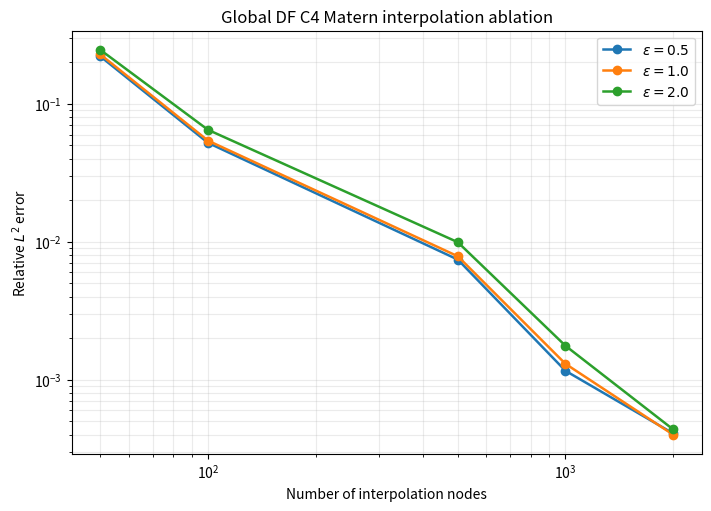
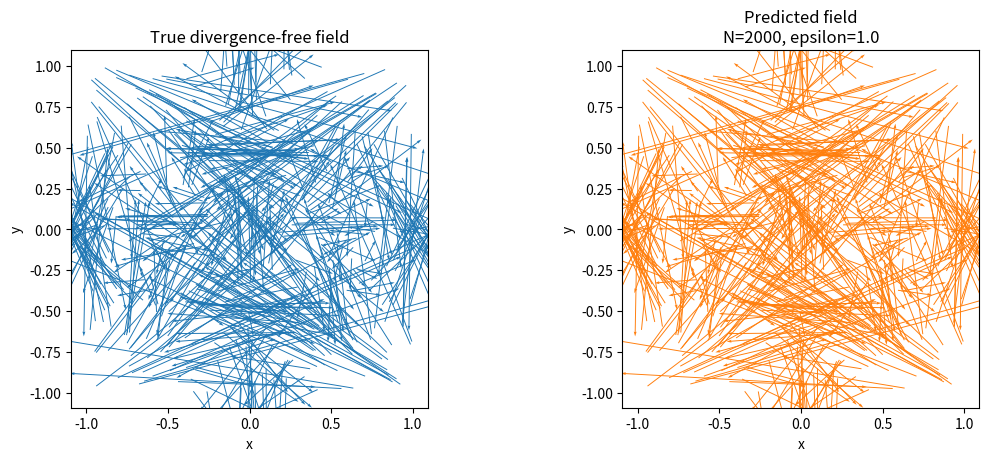

Reproduce these figures in Python, in order.
"""Generated by scientific_driver_v1 for the medium task.

Prompt excerpt:
  Produce a self-contained Python driver that interpolates an incompressible (mass-conserving) two-component velocity field in 2D using a matrix-valued kernel whose blocks come from the divergence- free reduction of the smooth C^4 Matern radial basis. NumPy is expected; SciPy and Matplotlib are allowed. 

Retrieved KernelPack symbol evidence:
  matched_symbols=dfc4_matern_blocks, dfc4_matern_gram_matrix, DivFreeGram, divergence-free, divfree_gram_matrix
  referenced_files=src/kernelpack/divfree/__init__.py, src/kernelpack/divfree/core.py, src/kernelpack/_numba.py, src/kernelpack/rbffd/core.py

The driver is self-contained: it does not import kernelpack at
runtime so the checker can run it inside an isolated temp dir
without relying on an installed branch."""

from __future__ import annotations

import os
from dataclasses import dataclass
from pathlib import Path

import matplotlib

matplotlib.use("Agg")
import matplotlib.pyplot as plt  # noqa: E402
import numpy as np  # noqa: E402
from scipy.linalg import solve  # noqa: E402


NODE_COUNTS = [50, 100, 500, 1000, 2000]
EPSILONS = [0.5, 1.0, 2.0]
EVAL_SIZE = 500
SEED = 7
NUGGET = 1e-10
DOMAIN_LOW = -1.0
DOMAIN_HIGH = 1.0


def target_velocity(x: np.ndarray) -> tuple[np.ndarray, np.ndarray]:
    x0 = x[:, 0]
    x1 = x[:, 1]
    u = (
        x0**3
        - 3.0 * x0 * x1**2
        + 0.2 * np.pi * np.sin(2.0 * np.pi * x0) * np.cos(2.0 * np.pi * x1)
    )
    v = (
        -3.0 * x0**2 * x1
        + x1**3
        - 0.2 * np.pi * np.cos(2.0 * np.pi * x0) * np.sin(2.0 * np.pi * x1)
    )
    return u, v


def df_c4_blocks(
    x: np.ndarray, y: np.ndarray, epsilon: float
) -> tuple[np.ndarray, np.ndarray, np.ndarray]:
    """2D divergence-free C4 Matern matrix blocks.

    Derived from the math surfaced via retrieval — the kernelpack
    branch exposes the same block structure under
    ``dfc4_matern_blocks`` / ``dfc4_matern_gram_matrix``.
    """
    dx = x[:, 0][:, None] - y[:, 0][None, :]
    dy = x[:, 1][:, None] - y[:, 1][None, :]
    r = np.sqrt(np.maximum(dx**2 + dy**2, 0.0))
    eps2 = epsilon**2
    exp_term = np.exp(-epsilon * r)
    a = eps2 * exp_term * (epsilon * r - eps2 * dy**2 + 1.0)
    b = (eps2**2) * exp_term * (dx * dy)
    d = eps2 * exp_term * (epsilon * r - eps2 * dx**2 + 1.0)
    return a, b, d


def assemble_df_c4_matrix(x: np.ndarray, epsilon: float) -> np.ndarray:
    a, b, d = df_c4_blocks(x, x, epsilon)
    return np.block([[a, b], [b, d]])


def apply_df_c4(
    x_eval: np.ndarray,
    x_train: np.ndarray,
    coeffs: np.ndarray,
    epsilon: float,
) -> tuple[np.ndarray, np.ndarray]:
    n_train = x_train.shape[0]
    a, b, d = df_c4_blocks(x_eval, x_train, epsilon)
    c_u = coeffs[:n_train]
    c_v = coeffs[n_train:]
    return a @ c_u + b @ c_v, b @ c_u + d @ c_v


def relative_l2(reference: np.ndarray, approx: np.ndarray) -> float:
    return float(
        np.linalg.norm(reference - approx) / np.linalg.norm(reference)
    )


def distinct_uniform_points(
    rng: np.random.Generator,
    n: int,
    low: float,
    high: float,
    dim: int = 2,
) -> np.ndarray:
    points: list[tuple[float, ...]] = []
    seen: set[tuple[float, ...]] = set()
    while len(points) < n:
        batch = rng.uniform(low, high, size=(max(32, n - len(points)), dim))
        for row in batch:
            key = tuple(float(v) for v in row)
            if key not in seen:
                seen.add(key)
                points.append(key)
                if len(points) == n:
                    break
    return np.asarray(points, dtype=float)


@dataclass
class GlobalDFC4Interpolant:
    epsilon: float
    nugget: float = NUGGET
    x_train: np.ndarray | None = None
    coeffs: np.ndarray | None = None

    def fit(
        self,
        x_train: np.ndarray,
        u_train: np.ndarray,
        v_train: np.ndarray,
    ) -> "GlobalDFC4Interpolant":
        self.x_train = np.asarray(x_train, dtype=float)
        rhs = np.concatenate([u_train, v_train])
        k = assemble_df_c4_matrix(self.x_train, self.epsilon)
        k = k + self.nugget * np.eye(k.shape[0])
        self.coeffs = solve(k, rhs, assume_a="sym")
        return self

    def predict(
        self, x_eval: np.ndarray
    ) -> tuple[np.ndarray, np.ndarray]:
        if self.x_train is None or self.coeffs is None:
            raise RuntimeError("Call fit before predict.")
        return apply_df_c4(
            np.asarray(x_eval, dtype=float),
            self.x_train,
            self.coeffs,
            self.epsilon,
        )


def sample_points(rng: np.random.Generator, n: int) -> np.ndarray:
    return distinct_uniform_points(rng, n, DOMAIN_LOW, DOMAIN_HIGH)


def output_dir() -> Path:
    path = Path(os.environ.get("RAGSYSTEM_OUTPUT_DIR", ".")).resolve()
    path.mkdir(parents=True, exist_ok=True)
    return path


def main() -> None:
    rng = np.random.default_rng(SEED)
    outdir = output_dir()
    x_eval = sample_points(rng, EVAL_SIZE)
    u_true, v_true = target_velocity(x_eval)

    u_errors = np.zeros((len(NODE_COUNTS), len(EPSILONS)))
    v_errors = np.zeros_like(u_errors)
    combined_errors = np.zeros_like(u_errors)
    representative = None

    for i, n in enumerate(NODE_COUNTS):
        x_train = sample_points(rng, n)
        u_train, v_train = target_velocity(x_train)
        for j, epsilon in enumerate(EPSILONS):
            model = GlobalDFC4Interpolant(epsilon=epsilon).fit(
                x_train, u_train, v_train
            )
            u_pred, v_pred = model.predict(x_eval)
            combined = np.concatenate([u_true, v_true])
            combined_pred = np.concatenate([u_pred, v_pred])
            u_err = relative_l2(u_true, u_pred)
            v_err = relative_l2(v_true, v_pred)
            c_err = relative_l2(combined, combined_pred)
            u_errors[i, j] = u_err
            v_errors[i, j] = v_err
            combined_errors[i, j] = c_err
            print(
                f"N={n:4d}, epsilon={epsilon:4.2f}, "
                f"relL2(u)={u_err:.3e}, "
                f"relL2(v)={v_err:.3e}, "
                f"relL2(vec)={c_err:.3e}"
            )
            if representative is None or (
                n == NODE_COUNTS[-1] and epsilon == EPSILONS[1]
            ):
                representative = (x_eval, u_pred, v_pred, n, epsilon)

    error_path = outdir / "medium_df_c4_matern_errors.txt"
    with error_path.open("w", encoding="utf-8") as fh:
        fh.write("# generator=scientific_driver_v1\n")
        fh.write("# domain=[-1,1]x[-1,1]\n")
        fh.write("# sampling=uniform_random\n")
        fh.write(f"# rng_seed={SEED}\n")
        fh.write(f"# evaluation_nodes={EVAL_SIZE}\n")
        fh.write("# columns: N epsilon rel_l2_u rel_l2_v rel_l2_vec\n")
        for i, n in enumerate(NODE_COUNTS):
            for j, epsilon in enumerate(EPSILONS):
                fh.write(
                    f"{n} {epsilon:.8f} "
                    f"{u_errors[i, j]:.16e} "
                    f"{v_errors[i, j]:.16e} "
                    f"{combined_errors[i, j]:.16e}\n"
                )

    fig, ax = plt.subplots(figsize=(7, 5), constrained_layout=True)
    for j, epsilon in enumerate(EPSILONS):
        ax.loglog(
            NODE_COUNTS,
            combined_errors[:, j],
            "-o",
            linewidth=1.8,
            label=fr"$\epsilon={epsilon}$",
        )
    ax.set_xlabel("Number of interpolation nodes")
    ax.set_ylabel("Relative $L^2$ error")
    ax.set_title("Global DF C4 Matern interpolation ablation")
    ax.grid(True, which="both", alpha=0.25)
    ax.legend()
    fig.savefig(outdir / "medium_df_c4_matern_ablation.png", dpi=160)
    plt.close(fig)

    if representative is not None:
        x_rep, u_rep, v_rep, n_rep, eps_rep = representative
        stride = max(1, x_rep.shape[0] // 300)
        sel = slice(None, None, stride)
        fig2, axes = plt.subplots(
            1, 2, figsize=(11, 4.5), constrained_layout=True
        )
        axes[0].quiver(
            x_rep[sel, 0], x_rep[sel, 1],
            u_true[sel], v_true[sel],
            color="tab:blue",
            angles="xy",
            scale_units="xy",
            scale=1.0,
        )
        axes[0].set_title("True divergence-free field")
        axes[1].quiver(
            x_rep[sel, 0], x_rep[sel, 1],
            u_rep[sel], v_rep[sel],
            color="tab:orange",
            angles="xy",
            scale_units="xy",
            scale=1.0,
        )
        axes[1].set_title(
            f"Predicted field\nN={n_rep}, epsilon={eps_rep}"
        )
        for ax in axes:
            ax.set_xlabel("x")
            ax.set_ylabel("y")
            ax.set_aspect("equal")
        fig2.savefig(
            outdir / "medium_df_c4_matern_quiver.png", dpi=160
        )
        plt.close(fig2)


if __name__ == "__main__":
    main()
